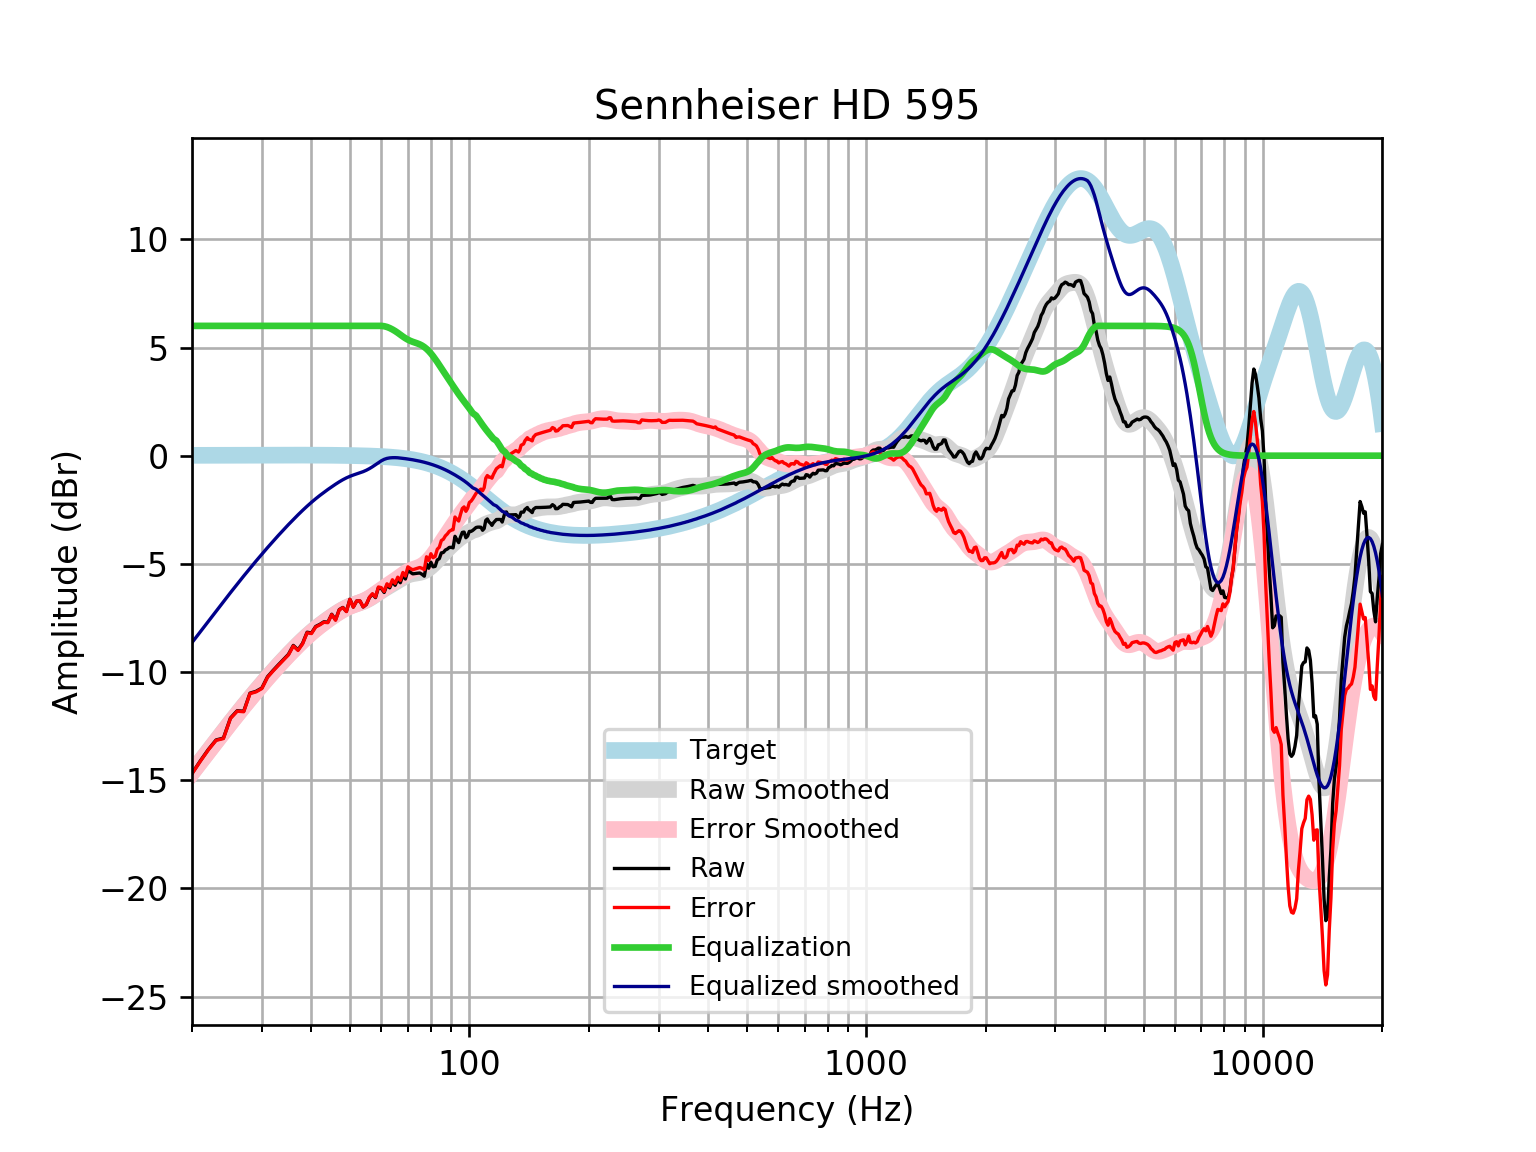

The table this chart was drawn from, first rows:
frequency, raw, error, smoothed, error_smoothed, equalization, equalized_raw, equalized_smoothed, target
20, -14.69, -14.7, -14.64, -14.65, 6, -8.685, -8.637, 0.01648
21, -14.1, -14.12, -14.13, -14.15, 6.0, -8.099, -8.132, 0.01765
22, -13.57, -13.59, -13.65, -13.67, 6.0, -7.572, -7.649, 0.01876
23, -13.14, -13.16, -13.19, -13.21, 6, -7.137, -7.188, 0.01983
24, -13.05, -13.07, -12.75, -12.77, 6, -7.053, -6.748, 0.02084
25, -12.12, -12.15, -12.33, -12.35, 6, -6.123, -6.331, 0.02179
26, -11.79, -11.81, -11.94, -11.96, 6.0, -5.786, -5.935, 0.02269
27, -11.81, -11.83, -11.56, -11.58, 6.0, -5.811, -5.561, 0.02353
28, -10.97, -11, -11.21, -11.23, 6.0, -4.974, -5.206, 0.02431
29, -10.89, -10.92, -10.87, -10.89, 6, -4.891, -4.869, 0.02502
30, -10.74, -10.76, -10.55, -10.58, 6.0, -4.736, -4.55, 0.02566
31, -10.22, -10.24, -10.25, -10.27, 6, -4.216, -4.247, 0.02622
32, -9.929, -9.956, -9.96, -9.987, 6, -3.929, -3.96, 0.02668
33, -9.667, -9.694, -9.688, -9.715, 6.0, -3.667, -3.688, 0.02704
34, -9.42, -9.447, -9.429, -9.457, 6, -3.42, -3.429, 0.02728
35, -9.18, -9.208, -9.184, -9.212, 6, -3.18, -3.184, 0.0274
36, -8.769, -8.796, -8.952, -8.98, 6, -2.769, -2.952, 0.02739
37, -8.973, -9, -8.733, -8.76, 6.0, -2.973, -2.733, 0.02723
38, -8.669, -8.696, -8.527, -8.554, 6, -2.669, -2.527, 0.02692
39, -8.158, -8.185, -8.334, -8.361, 6.0, -2.158, -2.334, 0.02644
40, -8.195, -8.22, -8.155, -8.181, 6, -2.195, -2.155, 0.02579
41, -7.892, -7.917, -7.99, -8.015, 6, -1.892, -1.99, 0.02496
42, -7.795, -7.819, -7.837, -7.861, 6, -1.795, -1.837, 0.02393
43, -7.676, -7.698, -7.695, -7.718, 6, -1.676, -1.695, 0.02272
44, -7.695, -7.716, -7.562, -7.583, 6.0, -1.695, -1.562, 0.0213
45, -7.328, -7.347, -7.436, -7.456, 6, -1.328, -1.436, 0.01967
46, -7.586, -7.604, -7.318, -7.336, 6.0, -1.586, -1.318, 0.01783
47, -7.111, -7.127, -7.208, -7.224, 6.0, -1.111, -1.208, 0.01577
48, -7.013, -7.026, -7.11, -7.124, 6, -1.013, -1.11, 0.01347
49, -7.195, -7.206, -7.025, -7.036, 6, -1.195, -1.025, 0.01094
50, -6.634, -6.642, -6.953, -6.961, 6, -0.6335, -0.9532, 0.008144
51, -6.996, -7.001, -6.894, -6.899, 6, -0.996, -0.8937, 0.00508
52, -6.714, -6.716, -6.842, -6.844, 6, -0.7139, -0.8418, 0.001724
53, -6.713, -6.711, -6.792, -6.79, 6, -0.7127, -0.7916, -0.001946
54, -6.993, -6.987, -6.737, -6.731, 6.0, -0.9928, -0.7367, -0.005958
55, -6.877, -6.867, -6.672, -6.662, 6, -0.8769, -0.6723, -0.01034
56, -6.556, -6.541, -6.597, -6.581, 6, -0.556, -0.5965, -0.01514
57, -6.401, -6.381, -6.511, -6.49, 6, -0.4011, -0.5108, -0.02038
58, -6.558, -6.532, -6.419, -6.393, 6, -0.5581, -0.4189, -0.02611
59, -6.101, -6.068, -6.326, -6.294, 6, -0.1006, -0.3259, -0.03238
60, -6.138, -6.098, -6.236, -6.197, 6, -0.1376, -0.2362, -0.03925
61, -6.321, -6.274, -6.152, -6.106, 5.984, -0.3373, -0.1685, -0.04675
62, -5.974, -5.92, -6.074, -6.019, 5.95, -0.02485, -0.1246, -0.05496
63, -6.105, -6.041, -6, -5.936, 5.898, -0.2072, -0.1016, -0.06393
64, -5.806, -5.732, -5.926, -5.853, 5.834, 0.02818, -0.09213, -0.07373
65, -5.99, -5.906, -5.852, -5.767, 5.761, -0.2287, -0.09052, -0.08441
66, -5.711, -5.615, -5.776, -5.68, 5.68, -0.03093, -0.09604, -0.09603
67, -5.872, -5.763, -5.7, -5.591, 5.591, -0.2803, -0.1087, -0.1087
68, -5.518, -5.396, -5.629, -5.506, 5.506, -0.0119, -0.1224, -0.1224
69, -5.699, -5.562, -5.566, -5.429, 5.429, -0.2703, -0.1372, -0.1372
70, -5.289, -5.135, -5.515, -5.362, 5.362, 0.0734, -0.1533, -0.1533
71, -5.386, -5.215, -5.478, -5.307, 5.307, -0.07816, -0.1706, -0.1706
72, -5.461, -5.272, -5.453, -5.263, 5.263, -0.1976, -0.1892, -0.1892
73, -5.446, -5.236, -5.435, -5.225, 5.225, -0.2201, -0.2092, -0.2092
74, -5.432, -5.201, -5.418, -5.188, 5.188, -0.244, -0.2306, -0.2305
75, -5.421, -5.168, -5.398, -5.144, 5.144, -0.2767, -0.2535, -0.2534
76, -5.483, -5.205, -5.368, -5.09, 5.09, -0.393, -0.2778, -0.2778
77, -5.57, -5.266, -5.325, -5.021, 5.021, -0.5482, -0.3037, -0.3037
78, -5.004, -4.673, -5.269, -4.937, 4.937, -0.06655, -0.3312, -0.3312
79, -5.2, -4.84, -5.199, -4.838, 4.838, -0.3619, -0.3604, -0.3603
... 553 more rows
